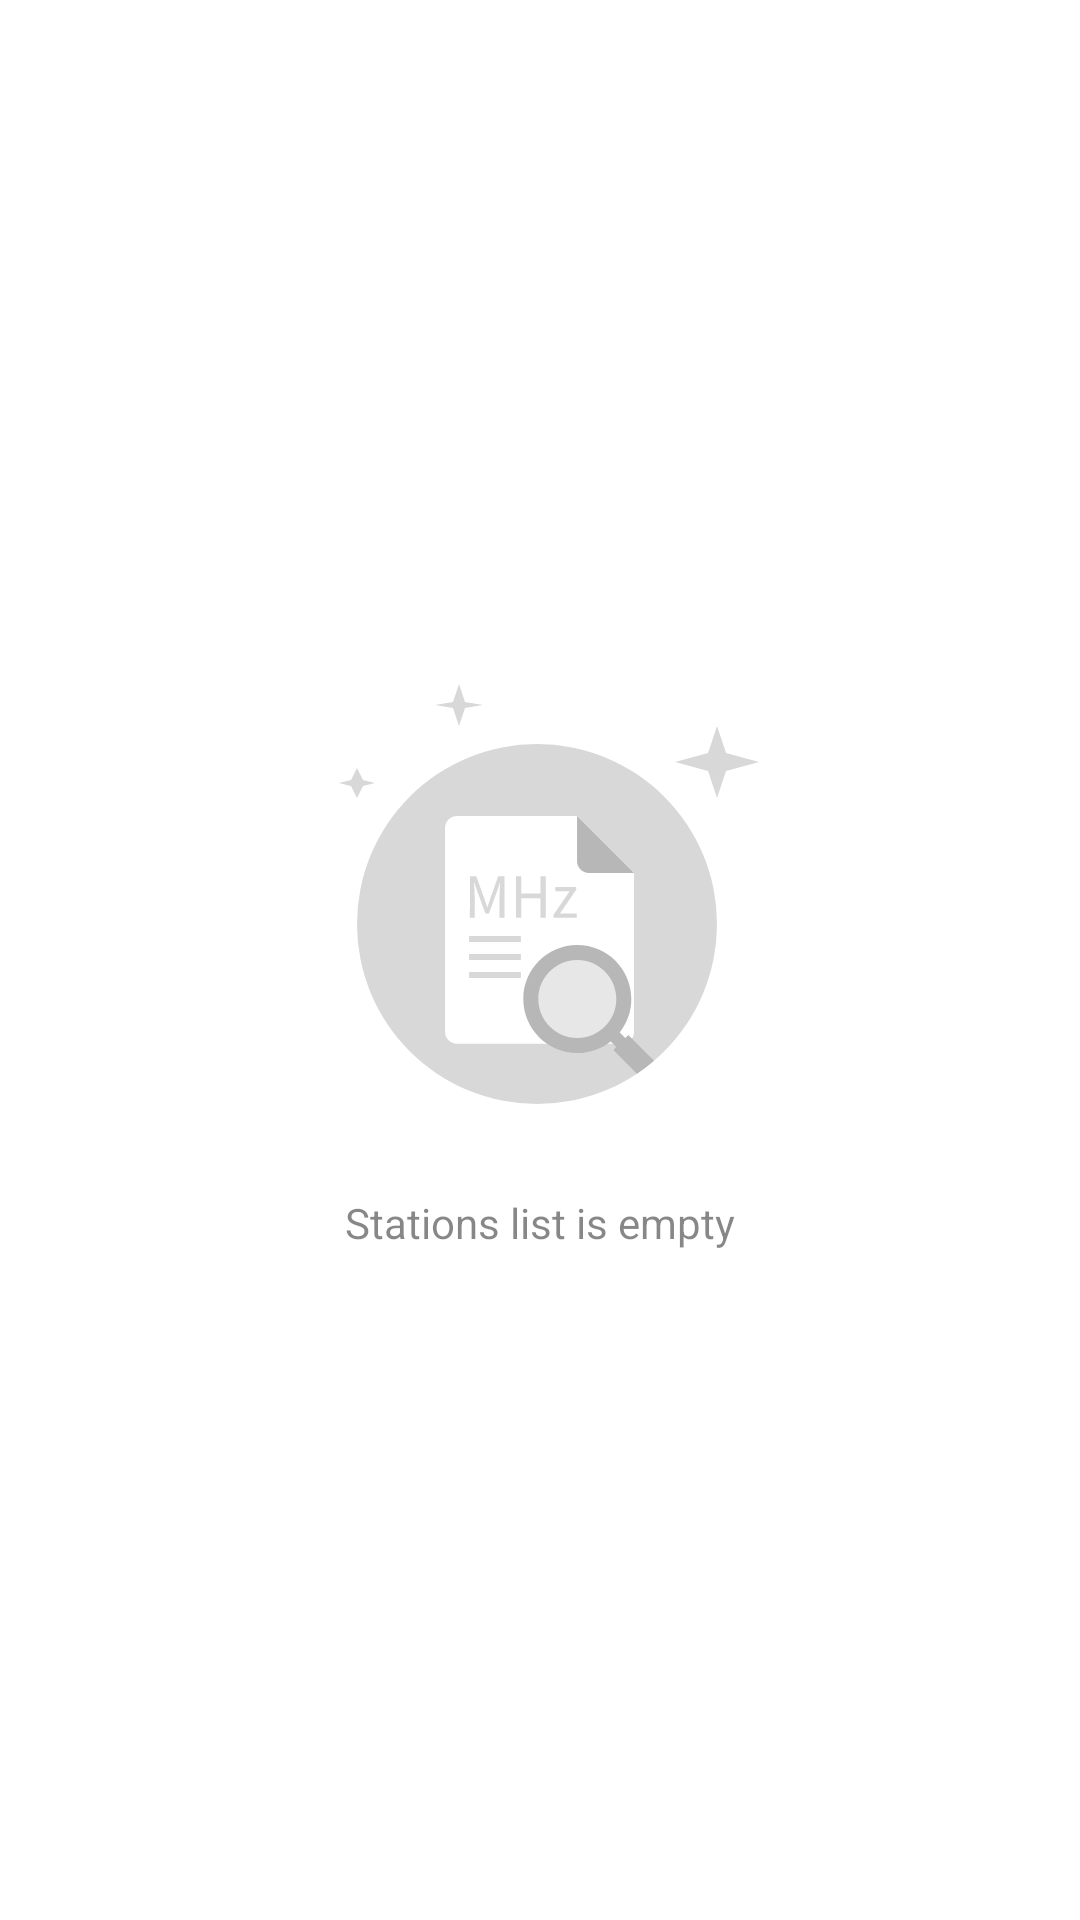

Android layout source for this screen:
<!-- AndroidManifest.xml: fallback theme Theme.MaterialComponents.DayNight.NoActionBar -->
<!-- res/layout/favorite.xml -->
<?xml version="1.0" encoding="utf-8"?>
<FrameLayout xmlns:android="http://schemas.android.com/apk/res/android"
    android:layout_width="match_parent"
    android:layout_height="match_parent">
    <LinearLayout
        android:layout_width="match_parent"
        android:layout_height="match_parent"
        android:orientation="vertical" >
        <ListView
            android:id="@+id/station_list"
            android:layout_width="match_parent"
            android:layout_height="match_parent"
            android:divider="@null"
            />
    </LinearLayout>

    <LinearLayout
        android:id="@+id/empty_tips"
        android:layout_width="match_parent"
        android:layout_height="match_parent"
        android:gravity="center"
        android:orientation="vertical">
        <ImageView
            android:id="@+id/empty_img"
            android:layout_width="wrap_content"
            android:layout_height="wrap_content"
            android:src="@drawable/stationlist_none" />
        <TextView
            android:id="@+id/empty_text"
            android:layout_width="wrap_content"
            android:layout_height="24dp"
            android:alpha="0.87"
            android:fontFamily="sans-serif"
            android:text="@string/station_empty_text"/>
    </LinearLayout>

    <LinearLayout
      android:id="@+id/search_tips"
      android:layout_width="match_parent"
      android:layout_height="match_parent"
      android:gravity="center"
      android:background="#80000000"
      android:clickable="true"
      android:visibility="gone" >
        <RelativeLayout
            android:layout_width="@dimen/fm_list_progress_width"
            android:layout_height="100dp"
            android:layout_gravity="center"
            android:orientation="vertical"
            android:background="@color/white_color">
            <TextView
                android:layout_width="wrap_content"
                android:layout_height="wrap_content"
                android:layout_marginStart = "@dimen/fm_station_list_margin_left"
                android:layout_marginTop = "@dimen/fm_station_list_margin_left"
                android:text="@string/station_searching_tips"
                android:textSize="18sp" />
            <ProgressBar
                android:id="@+id/search_progress"
                style="?android:attr/progressBarStyleHorizontal"
                android:layout_width="@dimen/fm_list_progress_width"
                android:layout_marginStart = "@dimen/fm_station_list_margin_left"
                android:layout_marginEnd = "@dimen/fm_station_list_margin_left"
                android:layout_height="30dp"
                android:indeterminate="true"
                android:layout_alignParentBottom="true" />
        </RelativeLayout>
    </LinearLayout>
</FrameLayout>
<!-- resources referenced by this layout -->
<resources>
  <color name="white_color">#FFFFFF</color>
  <dimen name="fm_list_progress_width">260dp</dimen>
  <dimen name="fm_station_list_margin_left">16dp</dimen>
  <!-- drawable stationlist_none: vector/xml drawable (drawable, 2627 chars, omitted) -->
  <string name="station_empty_text">Stations list is empty</string>
  <string name="station_searching_tips">Getting stations</string>
</resources>
